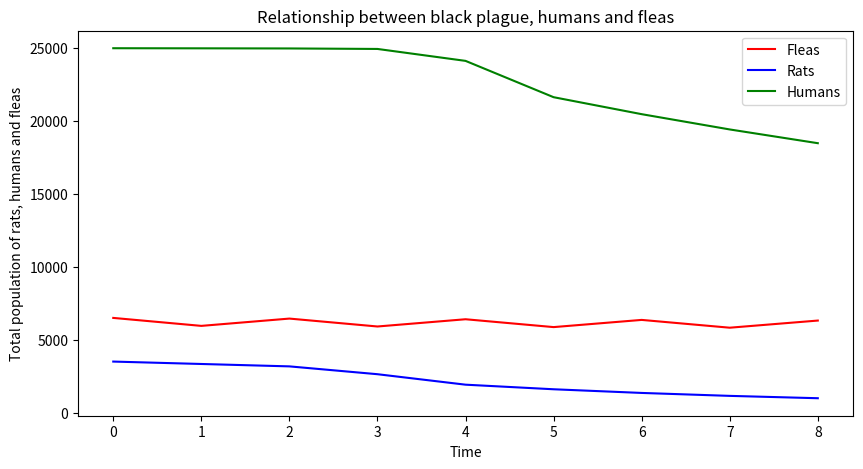

Reproduce this figure in Python.
import numpy as np
import matplotlib.pyplot as plt
import pandas as pd

#criando dataframe vazio
df = pd.DataFrame()

#criando as 3 colunas para armazenar os dados
colunas = ["Pulgas_T", "Ratos_T", "Humanos_T"]

df = pd.DataFrame(columns= colunas)

# Fixing random state for reproducibility
np.random.seed(19680801)
# Peste Negra


# Pulgas
Pulgas_T = 6000
Pulgas_I = 1. * Pulgas_T

# Humanos
Humanos_S = 25000
Humanos_I = 1. * 1.5
Humanos_R = 0
Humanos_M = 5
Humanos_T = Humanos_S + Humanos_I + Humanos_R

# Ratos
Ratos_S = Humanos_S * .14
Ratos_I = 15.
Ratos_R = 0
Ratos_M = 0
Ratos_T = Ratos_S + Ratos_I + Ratos_R

searching = 3. / Ratos_S

#lists to contain the new values
teste = []
teste2 = []
teste3 = []

for i in range(1, 10):

    if (i == 1):
        Pulgas_Inicio = Pulgas_T

    if (Pulgas_T / Pulgas_Inicio > 1):
        Crescimento_M = -0.084 * Pulgas_T
    else:
        Crescimento_M = 0.084 * Pulgas_T

    Pulgas_I_Iteration = Ratos_M * Pulgas_T
    Pulgas_M = 0.2 * Pulgas_I

    Pulgas_H = min(Pulgas_I, Pulgas_I * np.exp(-searching * Ratos_T))
    Pulgas_R = Pulgas_I - Pulgas_H

    Pulgas_T = Pulgas_T + Crescimento_M
    Pulgas_I = Pulgas_I + Pulgas_I_Iteration - Pulgas_M

    # Ratos
    Ratos_T = Ratos_S + Ratos_I + Ratos_R

    Ratos_I_Iteration = min(Ratos_S, .08 * Ratos_S * Pulgas_R / Ratos_T)
    Ratos_Removed = 0.2 * Ratos_I
    Ratos_R_Iteration = 0.1 * Ratos_Removed
    Death_R_Iteration = Ratos_Removed - Ratos_R_Iteration
    Ratos_M_Iteration = Death_R_Iteration

    Ratos_S = Ratos_S - Ratos_I_Iteration
    Ratos_I = Ratos_I + Ratos_I_Iteration - Ratos_Removed
    Ratos_R = Ratos_R + Ratos_R_Iteration
    Ratos_M = Ratos_M_Iteration
    Ratos_T = Ratos_S + Ratos_I + Ratos_R - Ratos_M

    # Humanos
    Humanos_T = Humanos_R + Humanos_S + Humanos_I

    Humanos_I_Iteration = min(Humanos_S, .2 * Humanos_S * Pulgas_H / Humanos_T)
    Humanos_Removed = .1 * Humanos_I
    Humanos_R_Iteration = .4 * Humanos_Removed
    Humanos_M_Iteration = Humanos_Removed - Humanos_R_Iteration

    Humanos_S = Humanos_S - Humanos_I_Iteration
    Humanos_I = Humanos_I + Humanos_I_Iteration - Humanos_Removed
    Humanos_R = Humanos_R + Humanos_R_Iteration
    Humanos_M = Humanos_M_Iteration
    Humanos_T = Humanos_R + Humanos_S + Humanos_I - Humanos_M

    teste.append(Pulgas_T)
    teste2.append(Ratos_T)
    teste3.append(Humanos_T)

# add the values to the Dataframe
df["Pulgas_T"] = teste
df["Ratos_T"] = teste2
df["Humanos_T"] = teste3

#print(df)

fig = plt.figure(figsize=(10,5))

plt.plot(df["Pulgas_T"],  c = "red", label = "Fleas")
plt.plot(df["Ratos_T"],  c = "blue", label = "Rats")
plt.plot(df["Humanos_T"],  c = "green", label = "Humans")

plt.legend()
plt.xlabel("Time")
plt.ylabel("Total population of rats, humans and fleas")
plt.title("Relationship between black plague, humans and fleas")

plt.show()
